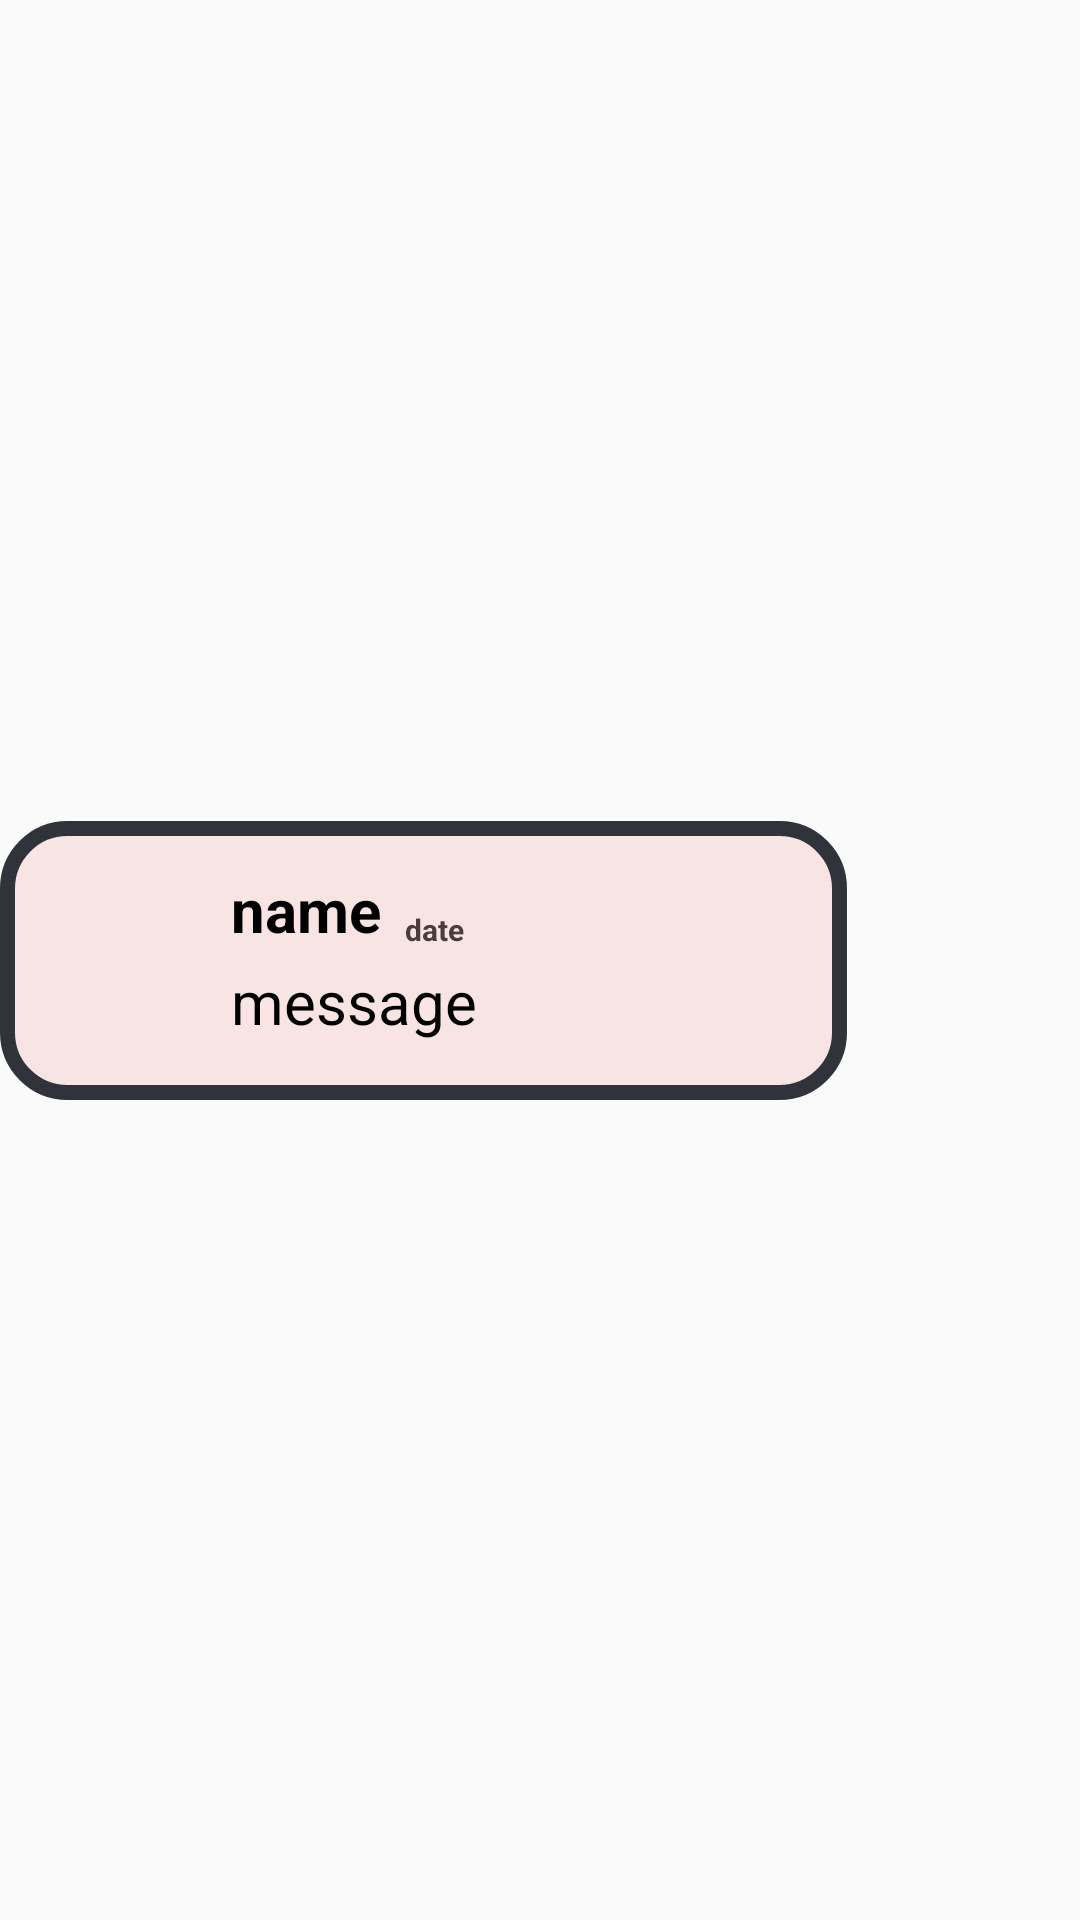

Layout XML and referenced resources for this Android screen:
<!-- AndroidManifest.xml: application theme Theme.KidalKidal -->
<!-- res/layout/activity_rcv_item_chat_left.xml -->
<?xml version="1.0" encoding="utf-8"?>
<androidx.constraintlayout.widget.ConstraintLayout
    xmlns:android="http://schemas.android.com/apk/res/android"
    xmlns:tools="http://schemas.android.com/tools"
    android:layout_width="match_parent"
    android:layout_height="wrap_content"
    xmlns:app="http://schemas.android.com/apk/res-auto">

    <androidx.constraintlayout.widget.ConstraintLayout
        android:layout_width="wrap_content"
        android:layout_height="wrap_content"
        android:layout_marginTop="8dp"
        android:layout_marginBottom="8dp"
        android:background="@drawable/item_card_chat"
        app:layout_constraintBottom_toBottomOf="parent"
        app:layout_constraintStart_toStartOf="parent"
        app:layout_constraintTop_toTopOf="parent">

        <androidx.constraintlayout.widget.ConstraintLayout
            android:layout_width="wrap_content"
            android:layout_height="wrap_content"
            android:layout_marginStart="16dp"
            android:layout_marginTop="16dp"
            android:layout_marginEnd="16dp"
            android:layout_marginBottom="16dp"
            android:orientation="vertical"
            app:layout_constraintBottom_toBottomOf="parent"
            app:layout_constraintEnd_toEndOf="parent"
            app:layout_constraintStart_toStartOf="parent"
            app:layout_constraintTop_toTopOf="parent">

            <ImageView
                android:id="@+id/ivChatImage"
                android:layout_width="45dp"
                android:layout_height="45dp"
                android:layout_marginStart="8dp"
                android:layout_marginTop="8dp"
                android:layout_marginEnd="8dp"
                android:layout_marginBottom="8dp"
                app:layout_constraintBottom_toBottomOf="parent"
                app:layout_constraintEnd_toStartOf="@+id/tvChatName"
                app:layout_constraintStart_toStartOf="parent"
                app:layout_constraintTop_toTopOf="parent" />

            <TextView
                android:id="@+id/tvChatDate"
                android:layout_width="wrap_content"
                android:layout_height="wrap_content"
                android:layout_marginStart="8dp"
                android:gravity="center"
                android:text="date"
                android:textColor="#4A3D3D"
                android:textSize="10sp"
                android:textStyle="bold"
                app:layout_constraintBottom_toBottomOf="@+id/tvChatName"
                app:layout_constraintStart_toEndOf="@+id/tvChatName" />

            <TextView
                android:id="@+id/tvChatMessage"
                android:layout_width="wrap_content"
                android:layout_height="wrap_content"
                android:ellipsize="end"
                android:ems="8"
                android:gravity="left"
                android:text="message"
                android:textColor="@color/black"
                android:textSize="20sp"
                app:layout_constraintBottom_toBottomOf="parent"
                app:layout_constraintStart_toStartOf="@+id/tvChatName"
                app:layout_constraintTop_toBottomOf="@+id/tvChatName" />

            <TextView
                android:id="@+id/tvChatName"
                android:layout_width="wrap_content"
                android:layout_height="wrap_content"
                android:text="name"
                android:textColor="@color/black"
                android:textSize="20sp"
                android:textStyle="bold"
                app:layout_constraintBottom_toBottomOf="parent"
                app:layout_constraintEnd_toStartOf="@+id/tvChatDate"
                app:layout_constraintTop_toTopOf="parent"
                app:layout_constraintVertical_bias="0.0" />

        </androidx.constraintlayout.widget.ConstraintLayout>

    </androidx.constraintlayout.widget.ConstraintLayout>

</androidx.constraintlayout.widget.ConstraintLayout>
<!-- resources referenced by this layout -->
<resources>
  <!-- drawable item_card_chat (drawable) -->
  <?xml version="1.0" encoding="utf-8"?>
  <shape xmlns:android="http://schemas.android.com/apk/res/android"
      android:shape="rectangle">
      <solid android:color="#f9e4e4" />
      <corners android:radius="20dp" />
      <stroke android:width="5dp"
              android:color= "#30333A" />
  </shape>
  <style name="Theme.KidalKidal" parent="Theme.AppCompat.Light">
          
          <item name="windowNoTitle">true</item>
          <item name="colorPrimary">@color/purple_500</item>
          <item name="colorPrimaryVariant">@color/purple_700</item>
          <item name="colorOnPrimary">@color/white</item>
          
          <item name="colorSecondary">@color/teal_200</item>
          <item name="colorSecondaryVariant">@color/teal_700</item>
          <item name="colorOnSecondary">@color/black</item>
          
          <item name="android:statusBarColor" tools:targetApi="l">?attr/colorPrimaryVariant</item>
          
      </style>
  <!-- not gathered from this repository: default colours our renderer supplied (Android Studio template values) -->
  <color name="purple_500">#FF6200EE</color>
  <color name="purple_700">#FF3700B3</color>
  <color name="teal_200">#FF03DAC5</color>
  <color name="teal_700">#FF018786</color>
  <color name="black">#FF000000</color>
  <color name="white">#FFFFFFFF</color>
</resources>
